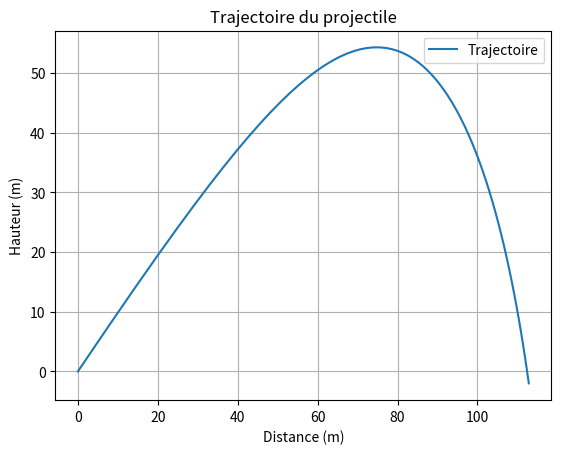

Reproduce this figure in Python.

# Import
import numpy as np
import matplotlib.pyplot as plt
# Initialisation
v0 = 450
alpha = 45
alphaRadians = np.radians(alpha)
g = 9.81
m = 18
dt = 0.1
k = 0.3

# Composantes de v0x et v0z de la vitesse initial
v0x = v0 * np.cos(alphaRadians)
v0z = v0 * np.sin(alphaRadians)

# Tableaux de positions et vitesses
positions = np.array([
    [0.00] ,[0.00] # Le premier je stocke les positions en x, le deuxième pour stocker des positions en z
])
vitesse = np.array([
    [round(v0x, 2)] ,[round(v0z, 2)] # Le premier --> vitesse en x, deuxième --> vitesse en z
])

print(
    f"La position et la vitesse initial par rapport à l'axe horizontal x sont : {positions[0 ,0]} m, {vitesse[0 ,0]} m/s\n"
    f"La position et la vitesse initial par rapport à l'axe vertical z sont : {positions[1 ,0]} m, {vitesse[1 ,0]} m/s"
)

# Calcul de positions en tenir compte de frottements
## Fonctions de calculs d'accélérations, vitesse et positions en prenant en compte les frottements
def accelerationCalcul(vitesseEnX, vitesseEnZ):
    ax = -( k /m ) * vitesseEnX * np.sqrt(vitesseEnX**2 + vitesseEnZ**2)
    az = - g -( k /m ) * vitesseEnZ * np.sqrt(vitesseEnX**2 + vitesseEnZ**2)

    return ax, az

def vitesseSuivant (vitesseEnX : float ,vitesseEnZ : float, accelerationEnX : float, accelerationEnZ):
    vx = vitesseEnX + accelerationEnX * dt
    vz = vitesseEnZ + accelerationEnZ * dt
    return vx, vz

def positionSuivante(positionEnX: float, positionEnZ : float, vitesseEnX: float, vitesseEnZ: float):
    x = positionEnX + vitesseEnX * dt
    z = positionEnZ + vitesseEnZ * dt
    return x, z

acceleration = np.array([[],[]])
## Calculs automatique
while  positions[1,-1] >= 0 :

    vitesseEnX = vitesse[0 ,-1]
    vitesseEnZ = vitesse[1 ,-1]

    positionEnX = positions[0 ,-1]
    positionEnZ = positions[1 ,-1]

    ax, az = accelerationCalcul(vitesseEnX, vitesseEnZ)
    acceleration = np.append(acceleration, [[ax] ,[az]], axis = 1)

    vx, vz = vitesseSuivant(vitesseEnX, vitesseEnZ, ax, az)
    vitesse = np.append(vitesse, [[vx] ,[vz]], axis = 1)

    x, z = positionSuivante(positionEnX, positionEnZ, vx, vz)
    positions = np.append(positions, [[x] ,[z]], axis = 1)

# Hauteur max
maxHauteur = np.max(positions[1 ,:])
#Impact
valeurImpact = np.max(positions[0 ,:])

print(f"La hauteur maximal atteint par le boulet est : {maxHauteur:.2f}, et le valeur d'impacte est : {valeurImpact:.2f}")

# Partie affichage
plt.figure()
plt.plot(positions[0 ,:], positions[1 ,:], label="Trajectoire")
plt.xlabel("Distance (m)")
plt.ylabel("Hauteur (m)")
plt.title("Trajectoire du projectile")
plt.legend()
plt.grid(True)
plt.show()